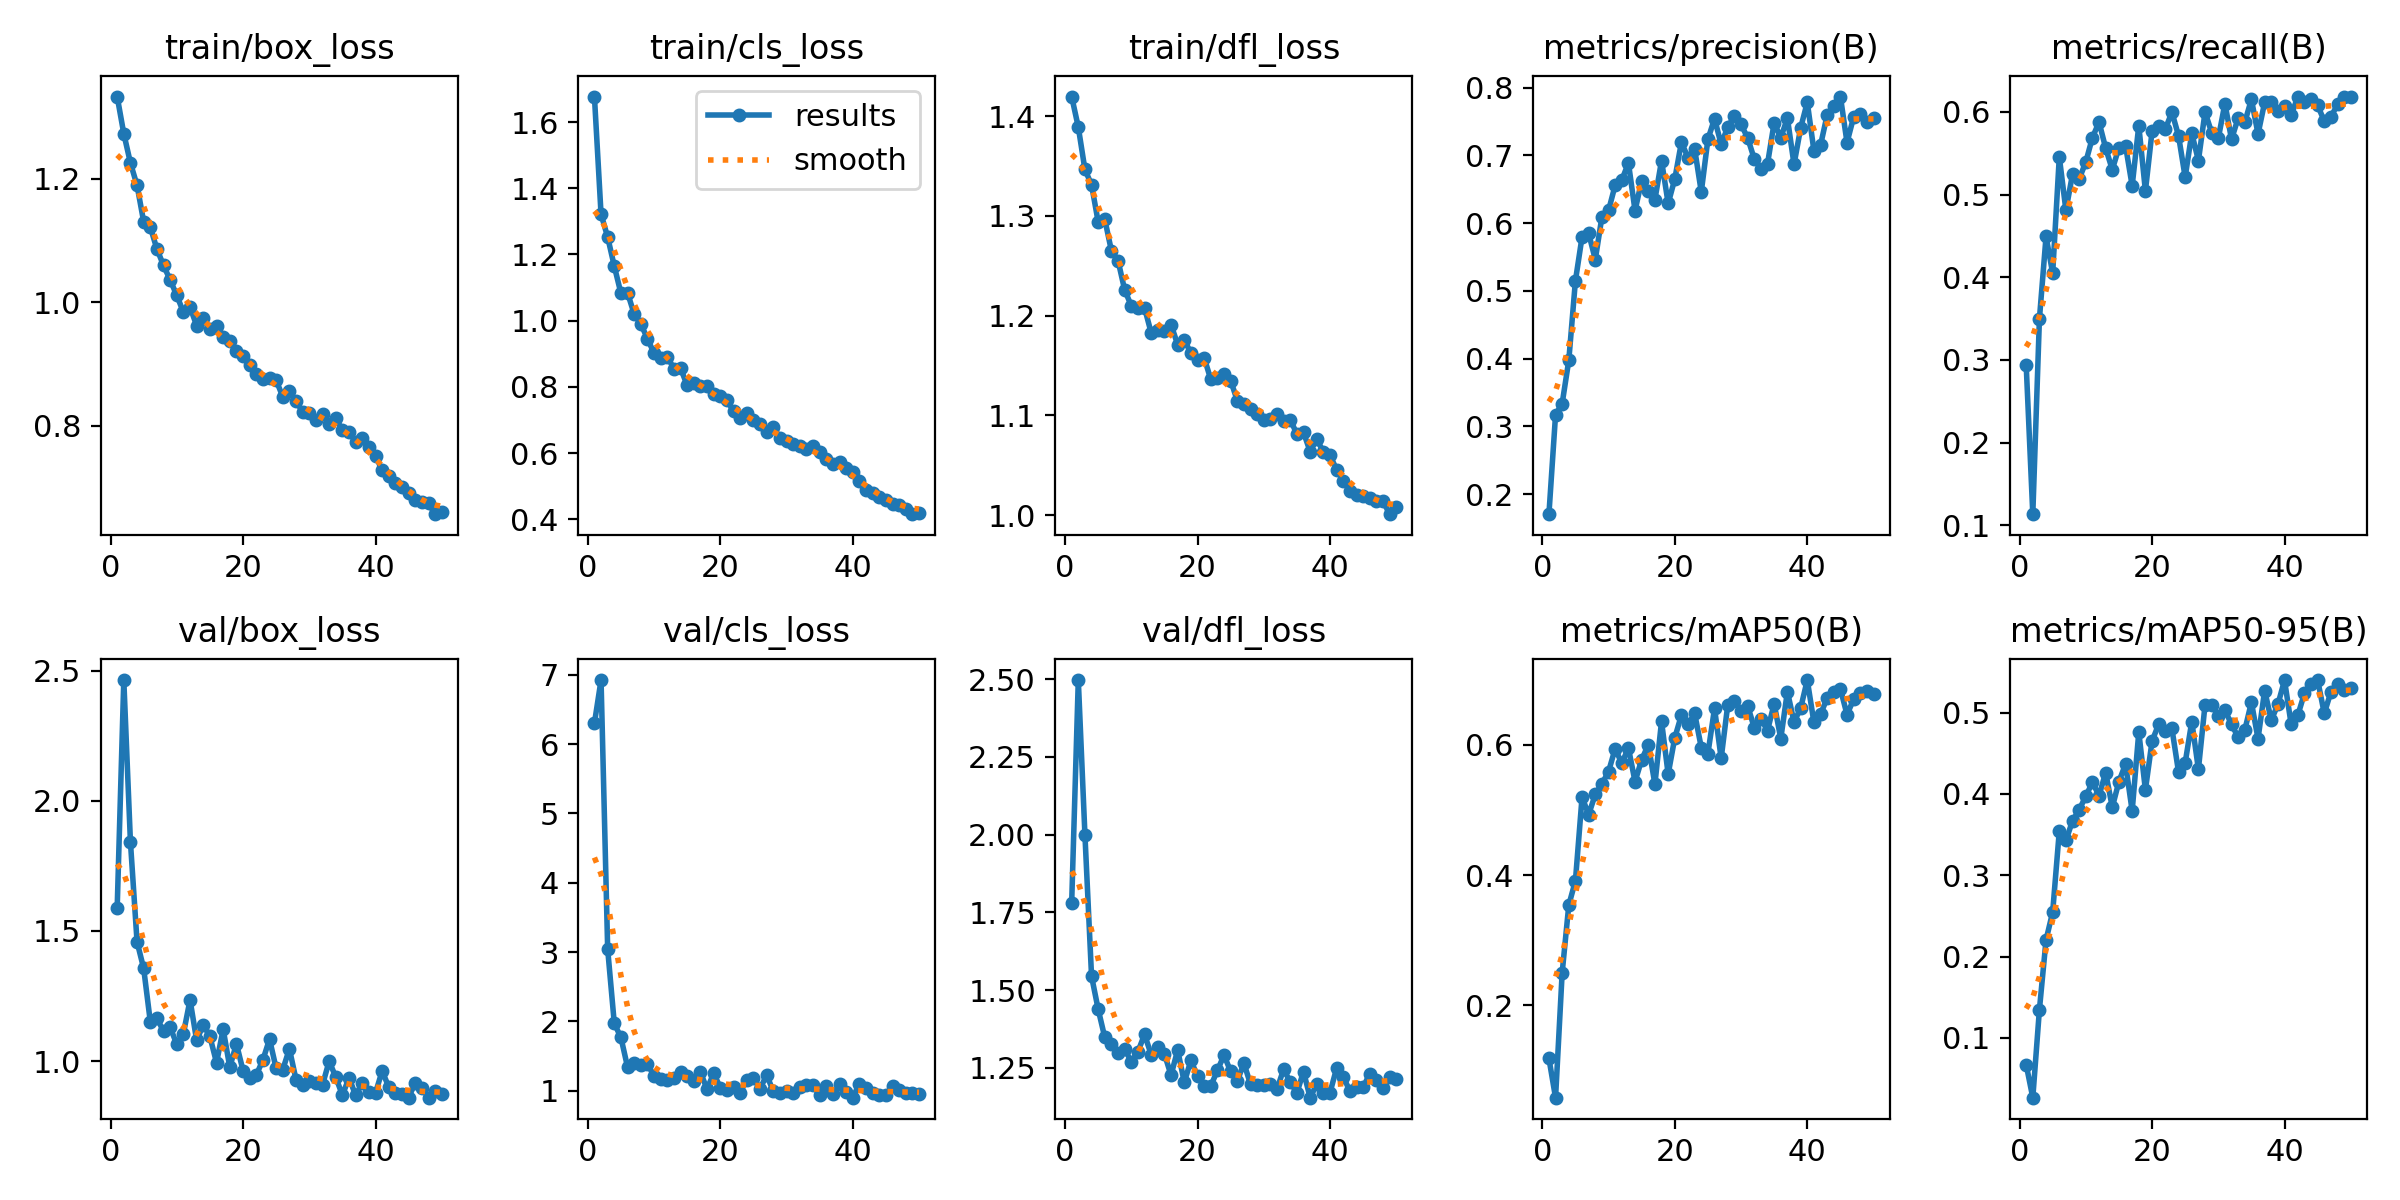

Values plotted in this chart, from the file beside it:
epoch, time, train/box_loss, train/cls_loss, train/dfl_loss, metrics/precision(B), metrics/recall(B), metrics/mAP50(B), metrics/mAP50-95(B), val/box_loss, val/cls_loss, val/dfl_loss, lr/pg0, lr/pg1, lr/pg2
1, 109.1, 1.334, 1.677, 1.42, 0.1703, 0.2943, 0.1186, 0.06717, 1.587, 6.301, 1.781, 0.0005487, 0.0005487, 0.0005487
2, 215.6, 1.273, 1.322, 1.389, 0.317, 0.1135, 0.05824, 0.02645, 2.464, 6.925, 2.497, 0.001083, 0.001083, 0.001083
3, 321, 1.226, 1.252, 1.347, 0.3337, 0.3497, 0.2501, 0.1348, 1.843, 3.042, 2, 0.001594, 0.001594, 0.001594
4, 429, 1.19, 1.165, 1.331, 0.3975, 0.4494, 0.354, 0.2204, 1.458, 1.97, 1.545, 0.001568, 0.001568, 0.001568
5, 536.9, 1.131, 1.083, 1.294, 0.5149, 0.4049, 0.3911, 0.2547, 1.356, 1.768, 1.439, 0.001535, 0.001535, 0.001535
6, 653.1, 1.122, 1.084, 1.297, 0.5797, 0.5456, 0.5194, 0.3542, 1.151, 1.34, 1.348, 0.001502, 0.001502, 0.001502
7, 763.4, 1.086, 1.02, 1.265, 0.585, 0.4809, 0.4929, 0.3427, 1.164, 1.395, 1.328, 0.001469, 0.001469, 0.001469
8, 869.1, 1.06, 0.9905, 1.255, 0.5464, 0.5249, 0.5239, 0.3669, 1.115, 1.366, 1.297, 0.001436, 0.001436, 0.001436
9, 978.3, 1.036, 0.9457, 1.226, 0.6093, 0.5189, 0.5401, 0.3804, 1.129, 1.39, 1.31, 0.001403, 0.001403, 0.001403
10, 1088, 1.011, 0.9019, 1.21, 0.6188, 0.5394, 0.5589, 0.3971, 1.065, 1.208, 1.271, 0.00137, 0.00137, 0.00137
11, 1197, 0.9841, 0.8879, 1.207, 0.6561, 0.5689, 0.594, 0.4142, 1.105, 1.172, 1.302, 0.001337, 0.001337, 0.001337
12, 1305, 0.9922, 0.8908, 1.208, 0.6635, 0.5876, 0.5717, 0.3978, 1.235, 1.152, 1.358, 0.001304, 0.001304, 0.001304
13, 1411, 0.9625, 0.8552, 1.183, 0.6891, 0.5562, 0.5952, 0.4262, 1.079, 1.177, 1.293, 0.001271, 0.001271, 0.001271
14, 1523, 0.9741, 0.8571, 1.186, 0.6186, 0.5301, 0.5435, 0.3835, 1.14, 1.272, 1.318, 0.001238, 0.001238, 0.001238
15, 1631, 0.9565, 0.8042, 1.185, 0.6629, 0.5567, 0.577, 0.4151, 1.094, 1.209, 1.296, 0.001205, 0.001205, 0.001205
16, 1737, 0.9623, 0.8116, 1.191, 0.6469, 0.5591, 0.6003, 0.4366, 0.9933, 1.147, 1.227, 0.001172, 0.001172, 0.001172
17, 1850, 0.9448, 0.8016, 1.171, 0.6349, 0.5107, 0.5395, 0.3789, 1.122, 1.267, 1.308, 0.001139, 0.001139, 0.001139
18, 1956, 0.9371, 0.8023, 1.176, 0.6924, 0.5834, 0.6361, 0.476, 0.9761, 1.023, 1.204, 0.001106, 0.001106, 0.001106
19, 2068, 0.9214, 0.7797, 1.162, 0.6291, 0.5044, 0.555, 0.4049, 1.067, 1.254, 1.274, 0.001073, 0.001073, 0.001073
20, 2176, 0.913, 0.7725, 1.156, 0.6652, 0.5763, 0.6107, 0.4647, 0.9632, 1.042, 1.223, 0.00104, 0.00104, 0.00104
21, 2282, 0.8992, 0.7592, 1.158, 0.7195, 0.5831, 0.6455, 0.4856, 0.9335, 1.016, 1.193, 0.001007, 0.001007, 0.001007
22, 2398, 0.8833, 0.7272, 1.136, 0.6967, 0.5792, 0.6314, 0.4778, 0.9461, 1.048, 1.192, 0.0009739, 0.0009739, 0.0009739
23, 2504, 0.8762, 0.7071, 1.138, 0.7096, 0.5997, 0.6482, 0.4804, 1.004, 0.9725, 1.242, 0.0009409, 0.0009409, 0.0009409
24, 2610, 0.8776, 0.7202, 1.141, 0.6462, 0.5711, 0.5957, 0.4269, 1.084, 1.153, 1.291, 0.0009078, 0.0009078, 0.0009078
25, 2715, 0.874, 0.7003, 1.135, 0.7238, 0.5211, 0.5866, 0.4381, 0.9716, 1.18, 1.239, 0.0008748, 0.0008748, 0.0008748
26, 2823, 0.8472, 0.6865, 1.115, 0.7543, 0.5741, 0.6559, 0.4889, 0.9674, 1.027, 1.208, 0.0008418, 0.0008418, 0.0008418
27, 2949, 0.8558, 0.6635, 1.111, 0.7165, 0.5411, 0.5792, 0.4303, 1.047, 1.225, 1.266, 0.0008088, 0.0008088, 0.0008088
28, 3059, 0.8399, 0.6794, 1.107, 0.7419, 0.5997, 0.6617, 0.5094, 0.9285, 0.992, 1.197, 0.0007758, 0.0007758, 0.0007758
29, 3167, 0.8229, 0.645, 1.102, 0.7582, 0.575, 0.6667, 0.5093, 0.9087, 0.9644, 1.195, 0.0007428, 0.0007428, 0.0007428
30, 3275, 0.8206, 0.6376, 1.095, 0.7459, 0.5679, 0.6522, 0.496, 0.9247, 0.9907, 1.197, 0.0007098, 0.0007098, 0.0007098
31, 3384, 0.8091, 0.6268, 1.097, 0.726, 0.61, 0.6598, 0.5027, 0.9171, 0.9694, 1.198, 0.0006768, 0.0006768, 0.0006768
32, 3491, 0.8188, 0.6218, 1.101, 0.6948, 0.5668, 0.6263, 0.4857, 0.9086, 1.054, 1.183, 0.0006438, 0.0006438, 0.0006438
33, 3597, 0.8036, 0.6117, 1.094, 0.6802, 0.5926, 0.6401, 0.4695, 0.9997, 1.079, 1.246, 0.0006108, 0.0006108, 0.0006108
34, 3703, 0.8123, 0.6205, 1.096, 0.6878, 0.5874, 0.622, 0.4783, 0.9382, 1.075, 1.204, 0.0005778, 0.0005778, 0.0005778
35, 3809, 0.7931, 0.6036, 1.081, 0.7483, 0.6152, 0.663, 0.5126, 0.8686, 0.9437, 1.17, 0.0005448, 0.0005448, 0.0005448
36, 3920, 0.7893, 0.5832, 1.083, 0.7262, 0.5733, 0.6096, 0.4678, 0.936, 1.068, 1.238, 0.0005118, 0.0005118, 0.0005118
37, 4030, 0.7746, 0.5683, 1.064, 0.7551, 0.6115, 0.6818, 0.5271, 0.868, 0.9523, 1.155, 0.0004788, 0.0004788, 0.0004788
38, 4153, 0.7807, 0.5716, 1.076, 0.6868, 0.6115, 0.6349, 0.4906, 0.9162, 1.091, 1.198, 0.0004458, 0.0004458, 0.0004458
39, 4270, 0.7665, 0.5537, 1.063, 0.7406, 0.6014, 0.6562, 0.51, 0.8802, 0.9872, 1.168, 0.0004127, 0.0004127, 0.0004127
40, 4381, 0.751, 0.5423, 1.06, 0.7786, 0.6074, 0.6994, 0.5397, 0.8782, 0.8987, 1.171, 0.0003797, 0.0003797, 0.0003797
41, 4492, 0.7282, 0.5148, 1.046, 0.7072, 0.5961, 0.6346, 0.4856, 0.9618, 1.103, 1.25, 0.0003467, 0.0003467, 0.0003467
42, 4597, 0.7194, 0.4895, 1.034, 0.7151, 0.618, 0.6468, 0.4964, 0.9002, 1.033, 1.222, 0.0003137, 0.0003137, 0.0003137
43, 4718, 0.7071, 0.4783, 1.025, 0.7598, 0.6119, 0.6718, 0.5234, 0.8772, 0.9613, 1.175, 0.0002807, 0.0002807, 0.0002807
44, 4833, 0.7011, 0.466, 1.02, 0.7736, 0.6152, 0.681, 0.5349, 0.8746, 0.9399, 1.19, 0.0002477, 0.0002477, 0.0002477
45, 4941, 0.6919, 0.4568, 1.019, 0.787, 0.608, 0.686, 0.5399, 0.8598, 0.943, 1.188, 0.0002147, 0.0002147, 0.0002147
46, 5047, 0.6797, 0.4473, 1.017, 0.7191, 0.5888, 0.6464, 0.4989, 0.9174, 1.065, 1.232, 0.0001817, 0.0001817, 0.0001817
47, 5152, 0.6764, 0.4422, 1.014, 0.7567, 0.5936, 0.67, 0.5252, 0.8977, 1.004, 1.213, 0.0001487, 0.0001487, 0.0001487
48, 5266, 0.6747, 0.4325, 1.014, 0.7607, 0.6093, 0.6795, 0.5351, 0.8593, 0.964, 1.186, 0.0001157, 0.0001157, 0.0001157
49, 5374, 0.657, 0.4154, 1.001, 0.7501, 0.6182, 0.6821, 0.528, 0.8868, 0.9692, 1.223, 8.26832e-05, 8.26832e-05, 8.26832e-05
50, 5482, 0.6602, 0.4192, 1.008, 0.7552, 0.6186, 0.6788, 0.5307, 0.8728, 0.9581, 1.213, 4.96766e-05, 4.96766e-05, 4.96766e-05
